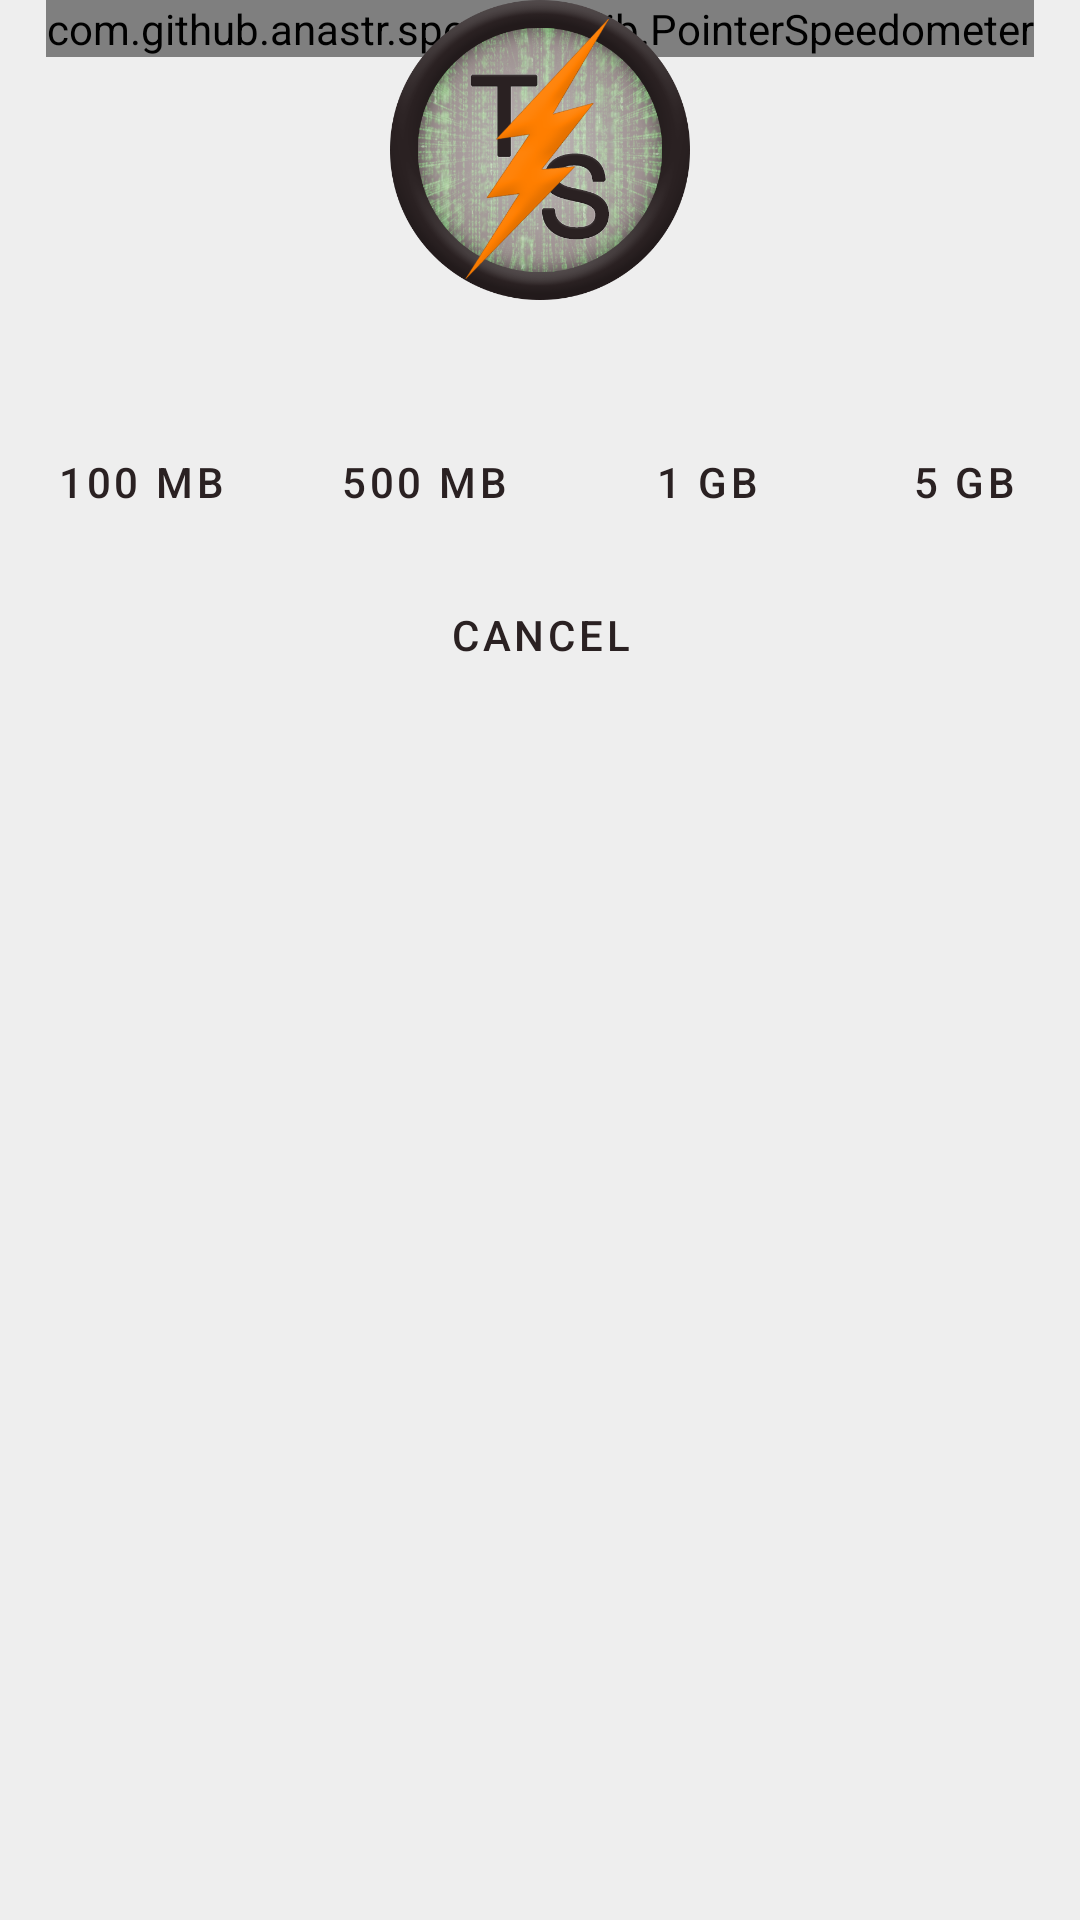

Write the Android layout XML for this screen, with the resource values it uses.
<!-- AndroidManifest.xml: application theme Theme.TorrServe.DayNight -->
<!-- res/layout/speedtest_fragment.xml -->
<?xml version="1.0" encoding="utf-8"?>
<LinearLayout xmlns:android="http://schemas.android.com/apk/res/android"
    xmlns:app="http://schemas.android.com/apk/res-auto"
    xmlns:tools="http://schemas.android.com/tools"
    android:layout_width="match_parent"
    android:layout_height="match_parent"
    android:orientation="vertical">

    <ScrollView
        android:layout_width="match_parent"
        android:layout_height="match_parent">

        <LinearLayout
            android:layout_width="match_parent"
            android:layout_height="wrap_content"
            android:layout_gravity="center_horizontal"
            android:gravity="center_horizontal"
            android:orientation="vertical">

            <TextView
                android:id="@+id/tvTitle"
                android:layout_width="wrap_content"
                android:layout_height="wrap_content"
                android:padding="16dp"
                android:text=""
                android:textAppearance="@style/TextAppearance.MaterialComponents.Subtitle1"
                android:textColor="?attr/colorHost"
                android:textSize="20sp"
                android:visibility="gone"
                tools:text="127.0.0.1:8090"
                tools:visibility="visible" />

            <FrameLayout
                android:id="@+id/speedometer"
                android:layout_width="wrap_content"
                android:layout_height="wrap_content">

                <com.github.anastr.speedviewlib.PointerSpeedometer
                    android:id="@+id/tubeSpeedometer"
                    android:layout_width="wrap_content"
                    android:layout_height="wrap_content"
                    app:sv_backgroundCircleColor="@android:color/transparent"
                    app:sv_indicator="NormalSmallIndicator"
                    app:sv_indicatorColor="@color/orange_dark"
                    app:sv_markColor="@color/orange_dark"
                    app:sv_pointerColor="@color/orange_dark"
                    app:sv_speedTextColor="?attr/colorPrimary"
                    app:sv_speedTextPadding="0dp"
                    app:sv_speedTextSize="20sp"
                    app:sv_speedometerColor="@color/orange_dark"
                    app:sv_speedometerWidth="8dp"
                    app:sv_textColor="@color/orange_dark"
                    app:sv_unitTextColor="?attr/colorPrimary"
                    app:sv_unitTextSize="20sp"
                    app:sv_unitUnderSpeedText="false"
                    app:sv_withPointer="false" />

                <LinearLayout
                    android:layout_width="100dp"
                    android:layout_height="100dp"
                    android:layout_gravity="center"
                    android:background="@drawable/ts_round" />

            </FrameLayout>

            <TextView
                android:id="@+id/tvSPStatus"
                android:layout_width="wrap_content"
                android:layout_height="wrap_content"
                android:layout_marginStart="20dp"
                android:layout_marginEnd="20dp"
                android:paddingTop="6dp"
                android:paddingBottom="3dp"
                android:text=""
                android:textAppearance="@style/TextAppearance.MaterialComponents.Subtitle1"
                android:textColor="?attr/colorBright"
                android:textSize="16sp"
                tools:text="Some error can produce long description here and take few lines" />

            <LinearLayout
                android:layout_width="match_parent"
                android:layout_height="wrap_content"
                android:gravity="center_horizontal"
                android:orientation="vertical">

                <LinearLayout
                    android:layout_width="match_parent"
                    android:layout_height="wrap_content"
                    android:layout_marginTop="3dp"
                    android:gravity="center_horizontal"
                    android:orientation="horizontal">

                    <Button
                        android:id="@+id/btn100mb"
                        style="@style/Widget.MaterialComponents.Button.OutlinedButton"
                        android:layout_width="wrap_content"
                        android:layout_height="wrap_content"
                        android:layout_margin="3dp"
                        android:text="100 MB"
                        android:textSize="14sp" />

                    <Button
                        android:id="@+id/btn500mb"
                        style="@style/Widget.MaterialComponents.Button.OutlinedButton"
                        android:layout_width="wrap_content"
                        android:layout_height="wrap_content"
                        android:layout_margin="3dp"
                        android:text="500 MB"
                        android:textSize="14sp" />

                    <Button
                        android:id="@+id/btn1000mb"
                        style="@style/Widget.MaterialComponents.Button.OutlinedButton"
                        android:layout_width="wrap_content"
                        android:layout_height="wrap_content"
                        android:layout_margin="3dp"
                        android:text="1 GB"
                        android:textSize="14sp" />

                    <Button
                        android:id="@+id/btn5000mb"
                        style="@style/Widget.MaterialComponents.Button.OutlinedButton"
                        android:layout_width="wrap_content"
                        android:layout_height="wrap_content"
                        android:layout_margin="3dp"
                        android:text="5 GB"
                        android:textSize="14sp" />
                </LinearLayout>

                <Button
                    android:id="@+id/btnStop"
                    style="@style/Widget.MaterialComponents.Button.OutlinedButton"
                    android:layout_width="wrap_content"
                    android:layout_height="wrap_content"
                    android:text="@string/cancel"
                    android:textSize="14sp" />
            </LinearLayout>
        </LinearLayout>
    </ScrollView>
</LinearLayout>
<!-- resources referenced by this layout -->
<resources>
  <color name="orange_dark">#ff7e00</color>
  <string name="cancel">Cancel</string>
  <style name="Theme.TorrServe.DayNight" parent="Theme.TorrServe.Light" />
  <color name="tv_white">#eee</color>
  <color name="dark_brown">#2a2122</color>
  <color name="light_gray">#ccc</color>
  <color name="green">#3fb57a</color>
  <!-- drawable activated_background (drawable) -->
  <?xml version="1.0" encoding="UTF-8" ?>
  <selector xmlns:android="http://schemas.android.com/apk/res/android">
      <item android:state_activated="true" android:drawable="@drawable/action_activate" />
      <item android:drawable="@android:color/transparent" />
  </selector>
  <style name="Widget.App.CheckBox" parent="Widget.MaterialComponents.CompoundButton.CheckBox">
          <item name="android:textColor">?attr/colorBright</item>
          <item name="android:singleLine">true</item>
          <item name="android:ellipsize">end</item>
      </style>
  <style name="Widget.App.RadioButton" parent="Widget.MaterialComponents.CompoundButton.RadioButton">
          <item name="android:textColor">?attr/colorBright</item>
      </style>
  <style name="MaterialSnackbarTheme" parent="@style/Widget.MaterialComponents.Snackbar">
          <item name="animationMode">slide</item>
          <item name="actionTextColorAlpha">1.0</item>
      </style>
  <style name="MaterialSnackbarButtonTheme" parent="@style/Widget.MaterialComponents.Button.OutlinedButton">
          <item name="android:layout_marginEnd">12dp</item>
          <item name="materialThemeOverlay">@style/WhiteButtonThemeOverlay</item>
          <item name="strokeColor">@color/tv_white</item>
          <item name="strokeWidth">1dp</item>
      </style>
  <style name="Widget.App.Switch" parent="Widget.MaterialComponents.CompoundButton.Switch">
          <item name="android:textColor">?attr/colorBright</item>
          <item name="android:textSize">16sp</item>
          <item name="thumbTint">@color/thumb_color</item>
      </style>
  <style name="Widget.App.TextInputLayout" parent="Widget.MaterialComponents.TextInputLayout.OutlinedBox.Dense">
          <item name="hintTextColor">?attr/colorBright</item>
      </style>
  <style name="AlertDialog.Light" parent="AlertDialog">
          <item name="android:windowBackground">@drawable/rc_background_light</item>
          <item name="colorPrimary">@color/dark_brown</item>
          <item name="colorAccent">@color/dark_brown</item>
          
          
      </style>
  <style name="WhiteButtonThemeOverlay">
          
          
          <item name="android:textColor">@color/tv_white</item>
          <item name="colorPrimary">@color/tv_white</item>
      </style>
  <color name="scrim_30">#4d777777</color>
  <color name="white_10">#1affffff</color>
  <!-- drawable rc_background_dark (drawable) -->
  <?xml version="1.0" encoding="utf-8"?>
  <inset xmlns:android="http://schemas.android.com/apk/res/android"
      android:insetTop="10dp"
      android:insetBottom="10dp">
      <shape>
          <solid android:color="@color/dark_gray" />
          <corners android:radius="6dp" />
          <stroke
              android:width="1dp"
              android:color="@color/white_10" />
      </shape>
  </inset>
  <style name="AlertTitleTextStyle" parent="@style/MaterialAlertDialog.MaterialComponents.Title.Text">
          <item name="android:textColor">?attr/colorPrimary</item>
          <item name="android:textAppearance">@style/TextAppearance.MaterialComponents.Headline6</item>
          <item name="android:layout_marginBottom">6dp</item>
      </style>
  <color name="orange">#ffa724</color>
  <style name="AlertButtonStyle" parent="@style/Widget.MaterialComponents.Button.OutlinedButton">
          <item name="android:layout_marginStart">6dp</item>
          <item name="android:layout_marginEnd">6dp</item>
          <item name="android:layout_marginTop">6dp</item>
          <item name="android:layout_marginBottom">0dp</item>
      </style>
  <color name="dark_gray">#2b2b2b</color>
</resources>
